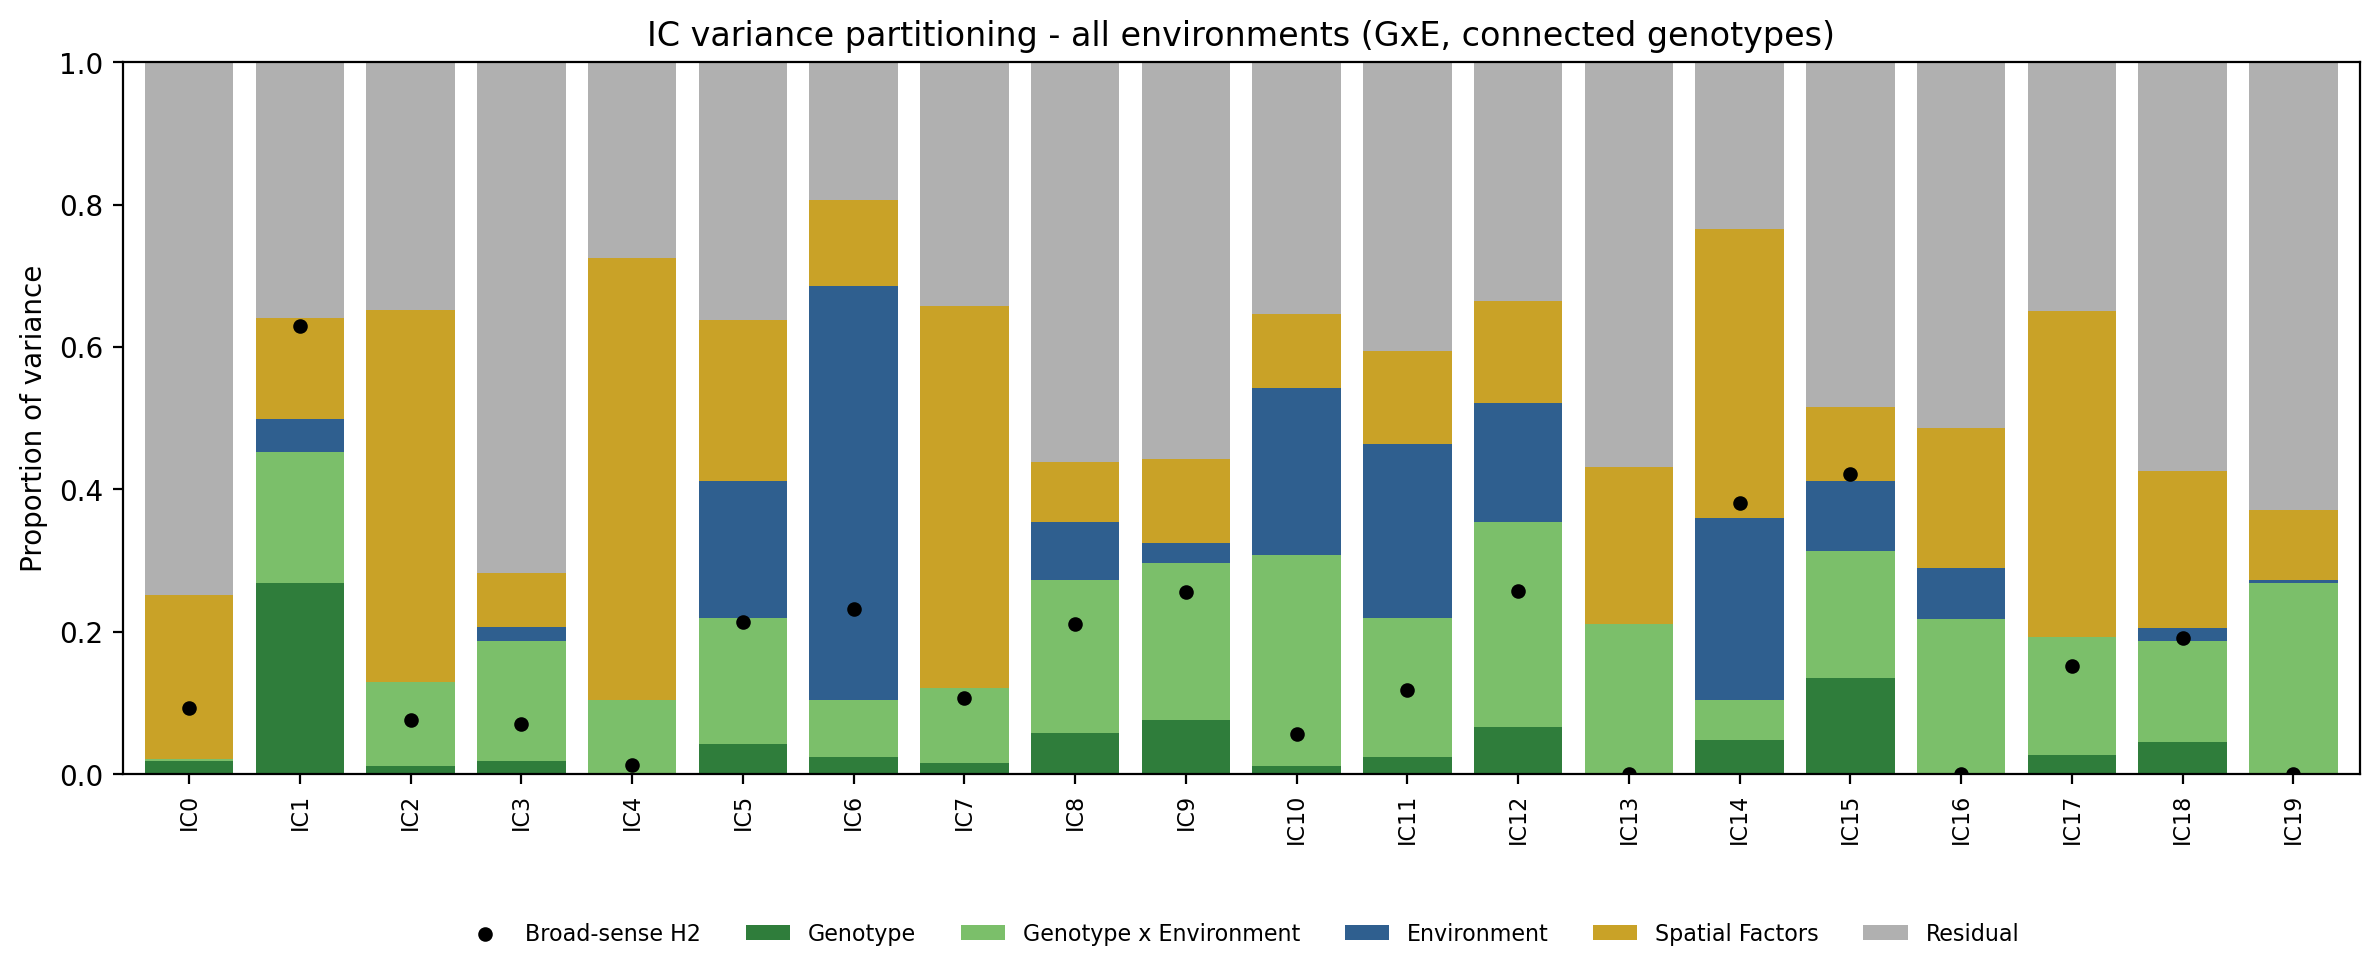

Data behind this chart, as committed beside it:
trait, source, proportion_variance, broad_sense_h2, heritability_method, model
IC0, Genotype, 0.01851, 0.09333, lme4_2.0.1_reml_line_mean, trait ~ log_estimated_leaf_area_scaled +…
IC0, Genotype x Environment, 0.002741, 0.09333, lme4_2.0.1_reml_line_mean, trait ~ log_estimated_leaf_area_scaled +…
IC0, Environment, 1.0916900619456489e-15, 0.09333, lme4_2.0.1_reml_line_mean, trait ~ log_estimated_leaf_area_scaled +…
IC0, Spatial Factors, 0.2299, 0.09333, lme4_2.0.1_reml_line_mean, trait ~ log_estimated_leaf_area_scaled +…
IC0, Residual, 0.7489, 0.09333, lme4_2.0.1_reml_line_mean, trait ~ log_estimated_leaf_area_scaled +…
IC1, Genotype, 0.2681, 0.6297, lme4_2.0.1_reml_line_mean, trait ~ log_estimated_leaf_area_scaled +…
IC1, Genotype x Environment, 0.1837, 0.6297, lme4_2.0.1_reml_line_mean, trait ~ log_estimated_leaf_area_scaled +…
IC1, Environment, 0.04704, 0.6297, lme4_2.0.1_reml_line_mean, trait ~ log_estimated_leaf_area_scaled +…
IC1, Spatial Factors, 0.1415, 0.6297, lme4_2.0.1_reml_line_mean, trait ~ log_estimated_leaf_area_scaled +…
IC1, Residual, 0.3597, 0.6297, lme4_2.0.1_reml_line_mean, trait ~ log_estimated_leaf_area_scaled +…
IC2, Genotype, 0.01056, 0.07536, lme4_2.0.1_reml_line_mean, trait ~ log_estimated_leaf_area_scaled +…
IC2, Genotype x Environment, 0.1191, 0.07536, lme4_2.0.1_reml_line_mean, trait ~ log_estimated_leaf_area_scaled +…
IC2, Environment, 0.0, 0.07536, lme4_2.0.1_reml_line_mean, trait ~ log_estimated_leaf_area_scaled +…
IC2, Spatial Factors, 0.5224, 0.07536, lme4_2.0.1_reml_line_mean, trait ~ log_estimated_leaf_area_scaled +…
IC2, Residual, 0.348, 0.07536, lme4_2.0.1_reml_line_mean, trait ~ log_estimated_leaf_area_scaled +…
IC3, Genotype, 0.01792, 0.07023, lme4_2.0.1_reml_line_mean, trait ~ log_estimated_leaf_area_scaled +…
IC3, Genotype x Environment, 0.1688, 0.07023, lme4_2.0.1_reml_line_mean, trait ~ log_estimated_leaf_area_scaled +…
IC3, Environment, 0.02021, 0.07023, lme4_2.0.1_reml_line_mean, trait ~ log_estimated_leaf_area_scaled +…
IC3, Spatial Factors, 0.07558, 0.07023, lme4_2.0.1_reml_line_mean, trait ~ log_estimated_leaf_area_scaled +…
IC3, Residual, 0.7175, 0.07023, lme4_2.0.1_reml_line_mean, trait ~ log_estimated_leaf_area_scaled +…
IC4, Genotype, 0.001376, 0.01285, lme4_2.0.1_reml_line_mean, trait ~ log_estimated_leaf_area_scaled +…
IC4, Genotype x Environment, 0.1022, 0.01285, lme4_2.0.1_reml_line_mean, trait ~ log_estimated_leaf_area_scaled +…
IC4, Environment, 0.0, 0.01285, lme4_2.0.1_reml_line_mean, trait ~ log_estimated_leaf_area_scaled +…
IC4, Spatial Factors, 0.6208, 0.01285, lme4_2.0.1_reml_line_mean, trait ~ log_estimated_leaf_area_scaled +…
IC4, Residual, 0.2757, 0.01285, lme4_2.0.1_reml_line_mean, trait ~ log_estimated_leaf_area_scaled +…
IC5, Genotype, 0.04222, 0.2134, lme4_2.0.1_reml_line_mean, trait ~ log_estimated_leaf_area_scaled +…
IC5, Genotype x Environment, 0.1772, 0.2134, lme4_2.0.1_reml_line_mean, trait ~ log_estimated_leaf_area_scaled +…
IC5, Environment, 0.1923, 0.2134, lme4_2.0.1_reml_line_mean, trait ~ log_estimated_leaf_area_scaled +…
IC5, Spatial Factors, 0.2262, 0.2134, lme4_2.0.1_reml_line_mean, trait ~ log_estimated_leaf_area_scaled +…
IC5, Residual, 0.362, 0.2134, lme4_2.0.1_reml_line_mean, trait ~ log_estimated_leaf_area_scaled +…
IC6, Genotype, 0.02345, 0.232, lme4_2.0.1_reml_line_mean, trait ~ log_estimated_leaf_area_scaled +…
IC6, Genotype x Environment, 0.08039, 0.232, lme4_2.0.1_reml_line_mean, trait ~ log_estimated_leaf_area_scaled +…
IC6, Environment, 0.5812, 0.232, lme4_2.0.1_reml_line_mean, trait ~ log_estimated_leaf_area_scaled +…
IC6, Spatial Factors, 0.1214, 0.232, lme4_2.0.1_reml_line_mean, trait ~ log_estimated_leaf_area_scaled +…
IC6, Residual, 0.1935, 0.232, lme4_2.0.1_reml_line_mean, trait ~ log_estimated_leaf_area_scaled +…
IC7, Genotype, 0.01473, 0.1069, lme4_2.0.1_reml_line_mean, trait ~ log_estimated_leaf_area_scaled +…
IC7, Genotype x Environment, 0.1057, 0.1069, lme4_2.0.1_reml_line_mean, trait ~ log_estimated_leaf_area_scaled +…
IC7, Environment, 0.0, 0.1069, lme4_2.0.1_reml_line_mean, trait ~ log_estimated_leaf_area_scaled +…
IC7, Spatial Factors, 0.5368, 0.1069, lme4_2.0.1_reml_line_mean, trait ~ log_estimated_leaf_area_scaled +…
IC7, Residual, 0.3428, 0.1069, lme4_2.0.1_reml_line_mean, trait ~ log_estimated_leaf_area_scaled +…
IC8, Genotype, 0.05814, 0.2107, lme4_2.0.1_reml_line_mean, trait ~ log_estimated_leaf_area_scaled +…
IC8, Genotype x Environment, 0.2145, 0.2107, lme4_2.0.1_reml_line_mean, trait ~ log_estimated_leaf_area_scaled +…
IC8, Environment, 0.08108, 0.2107, lme4_2.0.1_reml_line_mean, trait ~ log_estimated_leaf_area_scaled +…
IC8, Spatial Factors, 0.08499, 0.2107, lme4_2.0.1_reml_line_mean, trait ~ log_estimated_leaf_area_scaled +…
IC8, Residual, 0.5613, 0.2107, lme4_2.0.1_reml_line_mean, trait ~ log_estimated_leaf_area_scaled +…
IC9, Genotype, 0.07539, 0.2557, lme4_2.0.1_reml_line_mean, trait ~ log_estimated_leaf_area_scaled +…
IC9, Genotype x Environment, 0.2214, 0.2557, lme4_2.0.1_reml_line_mean, trait ~ log_estimated_leaf_area_scaled +…
IC9, Environment, 0.02753, 0.2557, lme4_2.0.1_reml_line_mean, trait ~ log_estimated_leaf_area_scaled +…
IC9, Spatial Factors, 0.1185, 0.2557, lme4_2.0.1_reml_line_mean, trait ~ log_estimated_leaf_area_scaled +…
IC9, Residual, 0.5572, 0.2557, lme4_2.0.1_reml_line_mean, trait ~ log_estimated_leaf_area_scaled +…
IC10, Genotype, 0.01177, 0.05547, lme4_2.0.1_reml_line_mean, trait ~ log_estimated_leaf_area_scaled +…
IC10, Genotype x Environment, 0.2963, 0.05547, lme4_2.0.1_reml_line_mean, trait ~ log_estimated_leaf_area_scaled +…
IC10, Environment, 0.2336, 0.05547, lme4_2.0.1_reml_line_mean, trait ~ log_estimated_leaf_area_scaled +…
IC10, Spatial Factors, 0.104, 0.05547, lme4_2.0.1_reml_line_mean, trait ~ log_estimated_leaf_area_scaled +…
IC10, Residual, 0.3544, 0.05547, lme4_2.0.1_reml_line_mean, trait ~ log_estimated_leaf_area_scaled +…
IC11, Genotype, 0.02315, 0.1178, lme4_2.0.1_reml_line_mean, trait ~ log_estimated_leaf_area_scaled +…
IC11, Genotype x Environment, 0.1961, 0.1178, lme4_2.0.1_reml_line_mean, trait ~ log_estimated_leaf_area_scaled +…
IC11, Environment, 0.2446, 0.1178, lme4_2.0.1_reml_line_mean, trait ~ log_estimated_leaf_area_scaled +…
IC11, Spatial Factors, 0.1306, 0.1178, lme4_2.0.1_reml_line_mean, trait ~ log_estimated_leaf_area_scaled +…
IC11, Residual, 0.4055, 0.1178, lme4_2.0.1_reml_line_mean, trait ~ log_estimated_leaf_area_scaled +…
... 40 more rows
